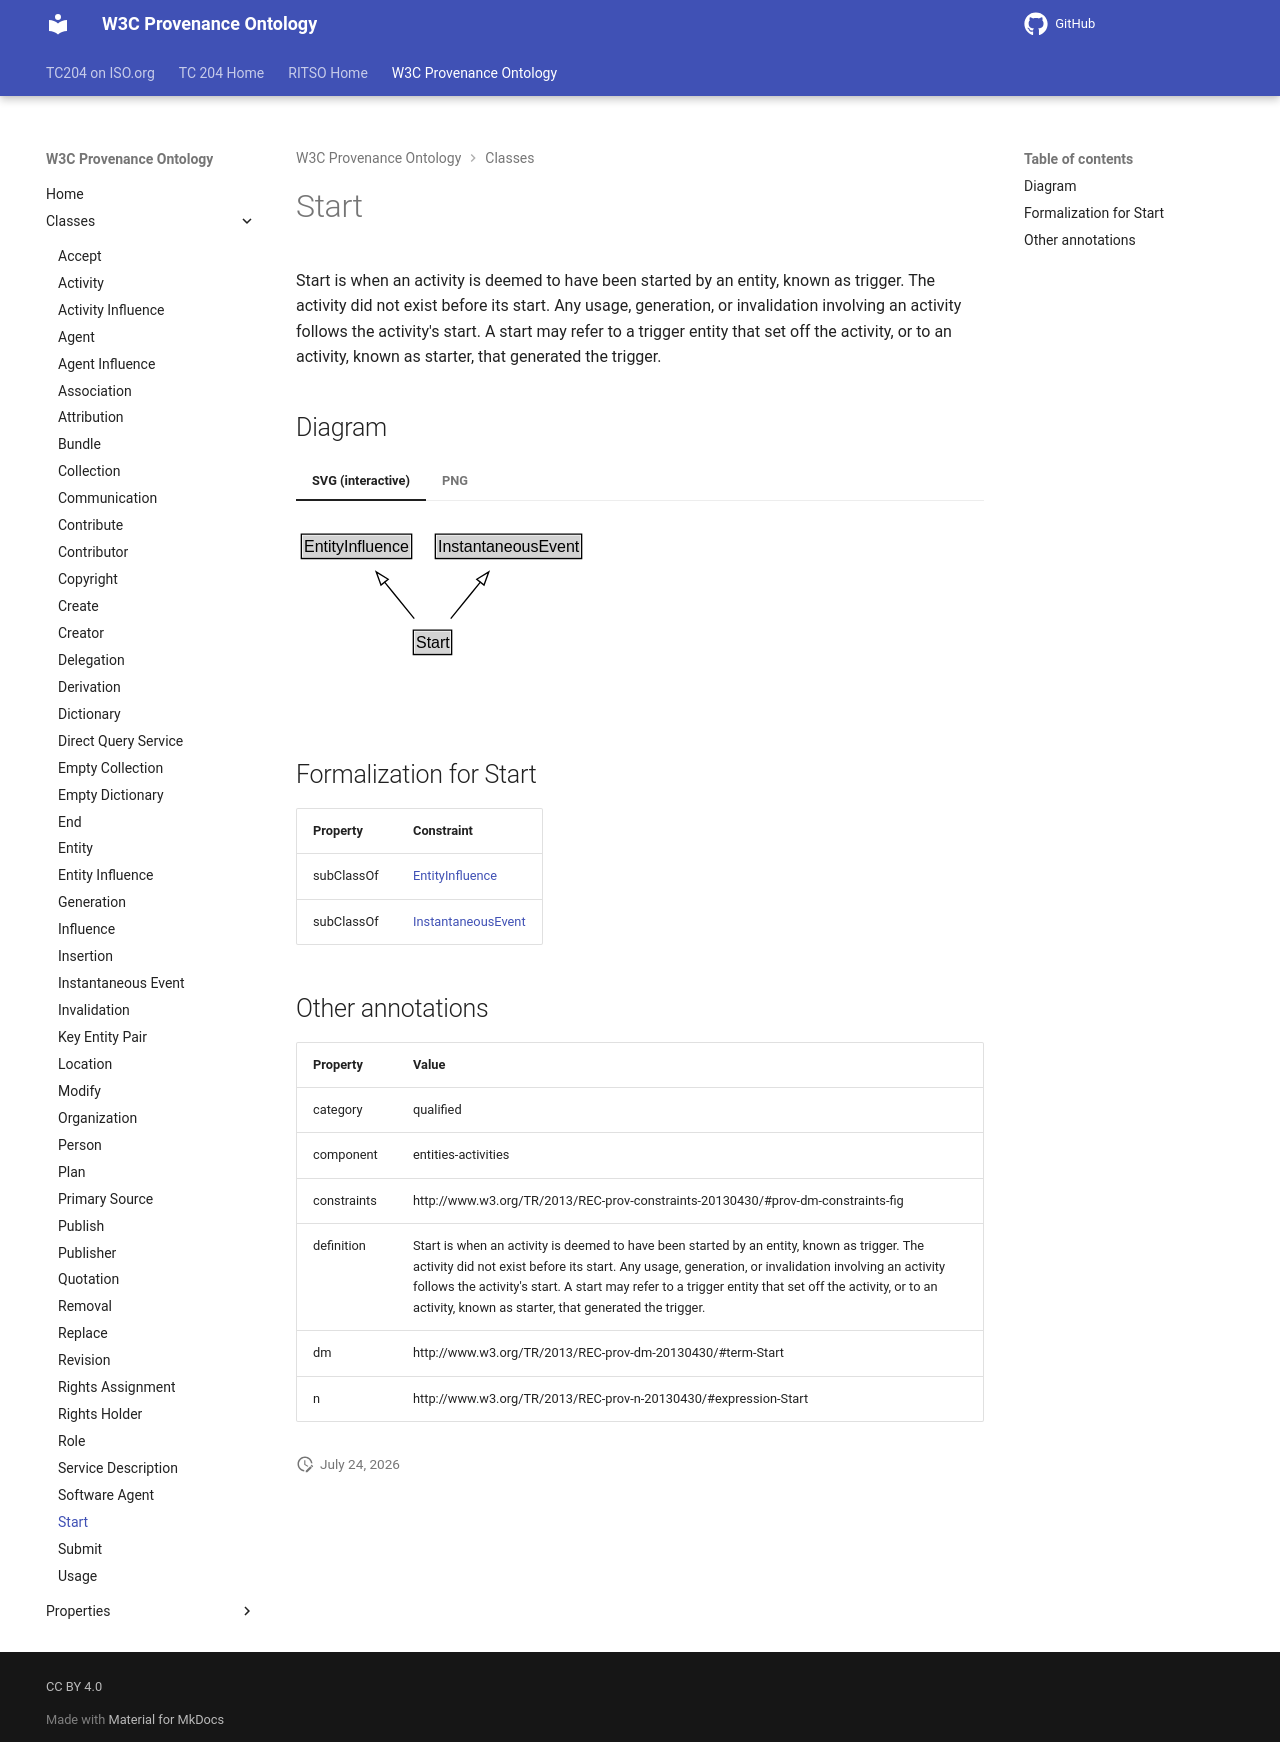

repository: ISO-TC204/ontology-import-prov · page: 2026-07-24_15-16-26/classes/Start/index.html · generator: mkdocs

# Start

Start is when an activity is deemed to have been started by an entity, known as trigger. The activity did not exist before its start. Any usage, generation, or invalidation involving an activity follows the activity's start. A start may refer to a trigger entity that set off the activity, or to an activity, known as starter, that generated the trigger.


## Diagram

=== "SVG (interactive)"

    <!-- Generated by graphviz version 14.1.3 (20260303.0454)
     -->
    <!-- Pages: 1 -->
    <svg width="221pt" height="132pt"
     viewBox="0.00 0.00 221.00 132.00" xmlns="http://www.w3.org/2000/svg" xmlns:xlink="http://www.w3.org/1999/xlink">
    <g id="graph0" class="graph" transform="scale(1 1) rotate(0) translate(4 128)">
    <polygon fill="white" stroke="none" points="-4,4 -4,-128 217.38,-128 217.38,4 -4,4"/>
    <g id="clust3" class="cluster">
    <title>cluster_associated</title>
    </g>
    <!-- EntityInfluence -->
    <g id="node1" class="node">
    <title>EntityInfluence</title>
    <g id="a_node1"><a xlink:href="../EntityInfluence" xlink:title="&lt;TABLE&gt;">
    <polygon fill="lightgray" stroke="none" points="1,-97.88 1,-114.12 81.75,-114.12 81.75,-97.88 1,-97.88"/>
    <text xml:space="preserve" text-anchor="start" x="2" y="-101.88" font-family="Arial" font-size="12.00">EntityInfluence</text>
    <polygon fill="none" stroke="black" points="0,-96.88 0,-115.12 82.75,-115.12 82.75,-96.88 0,-96.88"/>
    </a>
    </g>
    </g>
    <!-- InstantaneousEvent -->
    <g id="node2" class="node">
    <title>InstantaneousEvent</title>
    <g id="a_node2"><a xlink:href="../InstantaneousEvent" xlink:title="&lt;TABLE&gt;">
    <polygon fill="lightgray" stroke="none" points="101.5,-97.88 101.5,-114.12 209.25,-114.12 209.25,-97.88 101.5,-97.88"/>
    <text xml:space="preserve" text-anchor="start" x="102.5" y="-101.88" font-family="Arial" font-size="12.00">InstantaneousEvent</text>
    <polygon fill="none" stroke="black" points="100.5,-96.88 100.5,-115.12 210.25,-115.12 210.25,-96.88 100.5,-96.88"/>
    </a>
    </g>
    </g>
    <!-- Start -->
    <g id="node3" class="node">
    <title>Start</title>
    <g id="a_node3"><a xlink:href="../Start" xlink:title="&lt;TABLE&gt;">
    <polygon fill="lightgray" stroke="none" points="85,-25.88 85,-42.12 111.75,-42.12 111.75,-25.88 85,-25.88"/>
    <text xml:space="preserve" text-anchor="start" x="86" y="-29.88" font-family="Arial" font-size="12.00">Start</text>
    <polygon fill="none" stroke="black" points="84,-24.88 84,-43.12 112.75,-43.12 112.75,-24.88 84,-24.88"/>
    </a>
    </g>
    </g>
    <!-- Start&#45;&gt;EntityInfluence -->
    <g id="edge1" class="edge">
    <title>Start&#45;&gt;EntityInfluence</title>
    <path fill="none" stroke="black" d="M84.7,-51.79C78,-60.02 69.78,-70.11 62.31,-79.29"/>
    <polygon fill="none" stroke="black" points="59.73,-76.92 56.13,-86.88 65.16,-81.34 59.73,-76.92"/>
    </g>
    <!-- Start&#45;&gt;InstantaneousEvent -->
    <g id="edge2" class="edge">
    <title>Start&#45;&gt;InstantaneousEvent</title>
    <path fill="none" stroke="black" d="M112.05,-51.79C118.75,-60.02 126.97,-70.11 134.44,-79.29"/>
    <polygon fill="none" stroke="black" points="131.59,-81.34 140.62,-86.88 137.02,-76.92 131.59,-81.34"/>
    </g>
    <!-- Invis -->
    </g>
    </svg>


=== "PNG"

    ![Start Diagram](../diagrams/Start.dot.png)



## Formalization for Start

| Property | Constraint |
|----------|------------|
| subClassOf | [EntityInfluence](EntityInfluence.md) |
| subClassOf | [InstantaneousEvent](InstantaneousEvent.md) |

## Other annotations

| Property | Value |
|----------|-------|
| category | qualified |
| component | entities-activities |
| constraints | http://www.w3.org/TR/2013/REC-prov-constraints-20130430/#prov-dm-constraints-fig |
| definition | Start is when an activity is deemed to have been started by an entity, known as trigger. The activity did not exist before its start. Any usage, generation, or invalidation involving an activity follows the activity's start. A start may refer to a trigger entity that set off the activity, or to an activity, known as starter, that generated the trigger. |
| dm | http://www.w3.org/TR/2013/REC-prov-dm-20130430/#term-Start |
| n | http://www.w3.org/TR/2013/REC-prov-n-20130430/#expression-Start |
